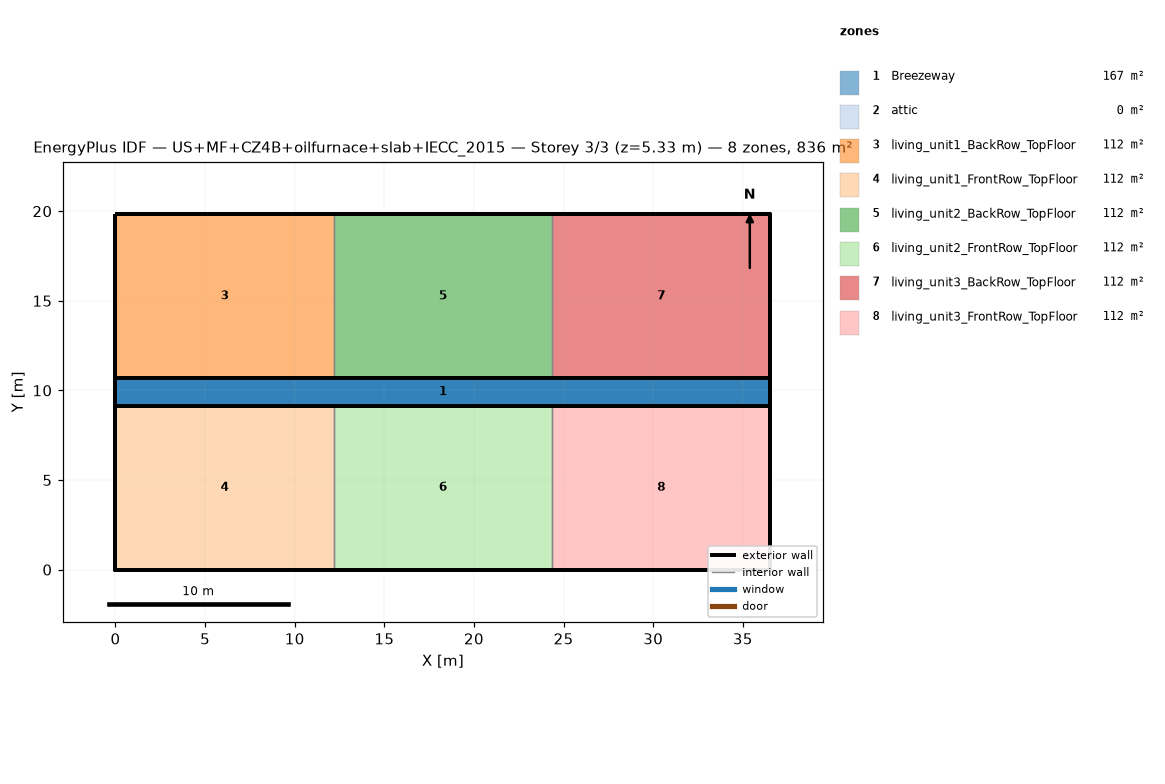
=== STOREY PLAN SPEC (per zone: floor XY polygon, exterior-wall plan segments, windows/doors) ===
zone 1: Breezeway  (167.0 m²)
  floor: (36.54, 9.16) (0.00, 9.16) (0.00, 10.68) (36.54, 10.68)
  floor: (36.54, 9.16) (0.00, 9.16) (0.00, 10.68) (36.54, 10.68)
  floor: (36.54, 9.16) (0.00, 9.16) (0.00, 10.68) (36.54, 10.68)
zone 2: attic  (0.0 m²)
  exterior wall: (36.54, 0.00) – (36.54, 19.84) – (36.54, 9.92)  [29.8 m]
  exterior wall: (0.00, 19.84) – (0.00, 0.00) – (0.00, 9.92)  [29.8 m]
zone 3: living_unit1_BackRow_TopFloor  (111.5 m²)
  floor: (12.18, 10.68) (0.00, 10.68) (0.00, 19.84) (12.18, 19.84)
  exterior wall: (12.18, 19.84) – (0.00, 19.84)  [12.2 m]
  exterior wall: (0.00, 19.84) – (0.00, 10.68)  [9.2 m]
  exterior wall: (0.00, 10.68) – (12.18, 10.68)  [12.2 m]
  interior walls: 1
zone 4: living_unit1_FrontRow_TopFloor  (111.5 m²)
  floor: (12.18, 0.00) (0.00, 0.00) (0.00, 9.16) (12.18, 9.16)
  exterior wall: (0.00, 0.00) – (12.18, 0.00)  [12.2 m]
  exterior wall: (0.00, 9.16) – (0.00, 0.00)  [9.2 m]
  exterior wall: (12.18, 9.16) – (0.00, 9.16)  [12.2 m]
  interior walls: 1
zone 5: living_unit2_BackRow_TopFloor  (111.5 m²)
  floor: (24.36, 10.68) (12.18, 10.68) (12.18, 19.84) (24.36, 19.84)
  exterior wall: (12.18, 10.68) – (24.36, 10.68)  [12.2 m]
  exterior wall: (24.36, 19.84) – (12.18, 19.84)  [12.2 m]
  interior walls: 2
zone 6: living_unit2_FrontRow_TopFloor  (111.5 m²)
  floor: (24.36, 0.00) (12.18, 0.00) (12.18, 9.16) (24.36, 9.16)
  exterior wall: (12.18, 0.00) – (24.36, 0.00)  [12.2 m]
  exterior wall: (24.36, 9.16) – (12.18, 9.16)  [12.2 m]
  interior walls: 2
zone 7: living_unit3_BackRow_TopFloor  (111.5 m²)
  floor: (36.54, 10.68) (24.36, 10.68) (24.36, 19.84) (36.54, 19.84)
  exterior wall: (36.54, 10.68) – (36.54, 19.84)  [9.2 m]
  exterior wall: (36.54, 19.84) – (24.36, 19.84)  [12.2 m]
  exterior wall: (24.36, 10.68) – (36.54, 10.68)  [12.2 m]
  interior walls: 1
zone 8: living_unit3_FrontRow_TopFloor  (111.5 m²)
  floor: (36.54, 0.00) (24.36, 0.00) (24.36, 9.16) (36.54, 9.16)
  exterior wall: (24.36, 0.00) – (36.54, 0.00)  [12.2 m]
  exterior wall: (36.54, 0.00) – (36.54, 9.16)  [9.2 m]
  exterior wall: (36.54, 9.16) – (24.36, 9.16)  [12.2 m]
  interior walls: 1

=== DERIVED (storey summary) ===
Building: US+MF+CZ4B+oilfurnace+slab+IECC_2015
Storey: 3 of 3  (floor level z = 5.33 m)
Storey gross floor area: 836.2 m²
Zones on this storey: 8
  - Breezeway: floor 167.0 m²
  - attic: floor 0.0 m²; exterior wall 59.5 m (81.9 m²); WWR 0.0%
  - living_unit1_BackRow_TopFloor: floor 111.5 m²; exterior wall 33.5 m (86.9 m²); WWR 0.0%
  - living_unit1_FrontRow_TopFloor: floor 111.5 m²; exterior wall 33.5 m (86.9 m²); WWR 0.0%
  - living_unit2_BackRow_TopFloor: floor 111.5 m²; exterior wall 24.4 m (63.1 m²); WWR 0.0%
  - living_unit2_FrontRow_TopFloor: floor 111.5 m²; exterior wall 24.4 m (63.1 m²); WWR 0.0%
  - living_unit3_BackRow_TopFloor: floor 111.5 m²; exterior wall 33.5 m (86.9 m²); WWR 0.0%
  - living_unit3_FrontRow_TopFloor: floor 111.5 m²; exterior wall 33.5 m (86.9 m²); WWR 0.0%
Zone adjacency (shared interzone walls):
  - living_unit1_BackRow_TopFloor ↔ living_unit2_BackRow_TopFloor
  - living_unit1_FrontRow_TopFloor ↔ living_unit2_FrontRow_TopFloor
  - living_unit2_BackRow_TopFloor ↔ living_unit3_BackRow_TopFloor
  - living_unit2_FrontRow_TopFloor ↔ living_unit3_FrontRow_TopFloor